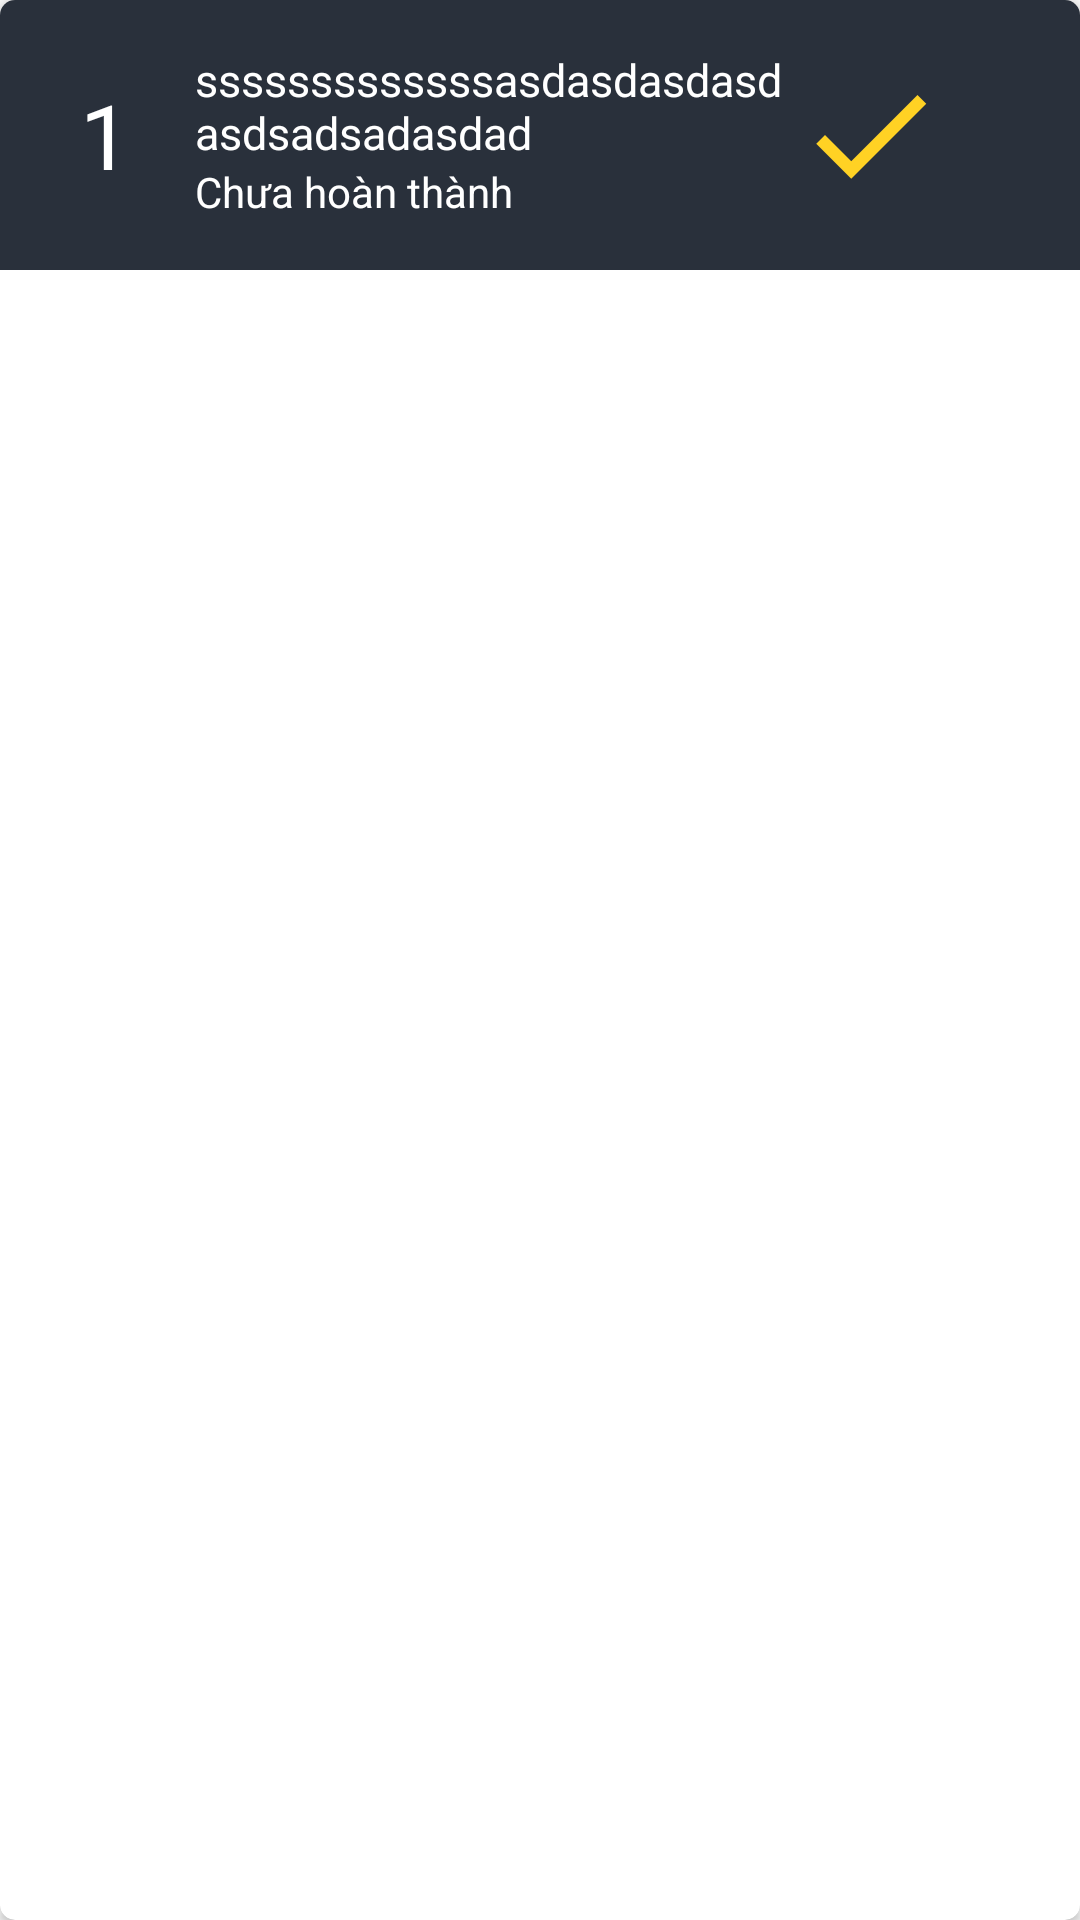

Produce the Android XML layout that renders to this screen, including the resource entries it uses.
<!-- AndroidManifest.xml: application theme AppTheme -->
<!-- res/layout/joined_course_lesson_item.xml -->
<?xml version="1.0" encoding="utf-8"?>
<androidx.cardview.widget.CardView xmlns:android="http://schemas.android.com/apk/res/android"
    xmlns:app="http://schemas.android.com/apk/res-auto"
    android:orientation="horizontal"
    android:layout_width="match_parent"
    android:layout_height="wrap_content"
    android:paddingRight="10dp"
    android:layout_marginBottom="10dp"
    app:cardCornerRadius="5dp"


    >
<LinearLayout
    android:layout_width="match_parent"
    android:layout_height="wrap_content"
    android:padding="10dp"
    android:background="#29303b"
    android:orientation="horizontal">

    <LinearLayout
        android:layout_width="50dp"
        android:layout_height="50dp"
        android:layout_gravity="center"
        android:gravity="center"
        android:background="@drawable/circle_border_lesson_order"
        >
        <TextView
            android:layout_width="70dp"
            android:layout_height="wrap_content"
            android:text="1"
            android:textSize="30dp"
            android:id="@+id/joinedLessonOrder"
            android:textColor="#fff"
            android:layout_gravity="center"
            android:gravity="center"



            android:fontFamily="@font/open_sans"

            />
    </LinearLayout>

    <LinearLayout
        android:layout_width="200dp"
        android:layout_height="70dp"
        android:orientation="vertical"
        android:layout_marginLeft="5dp"
        android:layout_gravity="center_vertical"
        android:gravity="center_vertical"
        >
        <TextView
            android:layout_width="match_parent"
            android:layout_height="wrap_content"
            android:text="sssssssssssssasdasdasdasdasdsadsadasdad"
            android:textSize="15dp"
            android:textColor="#fff"
            android:ellipsize="end"
            android:maxLines="2"
            android:id="@+id/joinedLessonTitle"
            android:fontFamily="@font/open_sans"
            />

       <TextView
           android:layout_width="wrap_content"
           android:layout_height="wrap_content"
           android:text="Chưa hoàn thành"
           android:id="@+id/checkCompleted"
           android:textColor="#fff"
           />
    </LinearLayout>
    <ImageView
        android:layout_gravity="center_vertical"
        android:layout_width="50dp"
        android:id="@+id/completeIcon"
        android:layout_height="50dp"
        android:src="@drawable/ic_done_black_24dp"
        />
</LinearLayout>

</androidx.cardview.widget.CardView>
<!-- resources referenced by this layout -->
<resources>
  <!-- drawable ic_done_black_24dp (drawable) -->
  <vector android:height="30dp" android:tint="#FFD224"
      android:viewportHeight="24.0" android:viewportWidth="24.0"
      android:width="30dp" xmlns:android="http://schemas.android.com/apk/res/android">
      <path android:fillColor="#FF000000" android:pathData="M9,16.2L4.8,12l-1.4,1.4L9,19 21,7l-1.4,-1.4L9,16.2z"/>
  </vector>
  <style name="AppTheme" parent="Theme.MaterialComponents">
          
          <item name="colorPrimary">@color/colorPrimary</item>
          <item name="colorPrimaryDark">@color/colorPrimaryDark</item>
          <item name="colorAccent">@color/colorAccent</item>
  
  
      </style>
  <color name="colorPrimary">#191A1A</color>
  <color name="colorPrimaryDark">#00574B</color>
  <color name="colorAccent">#D81B60</color>
</resources>
